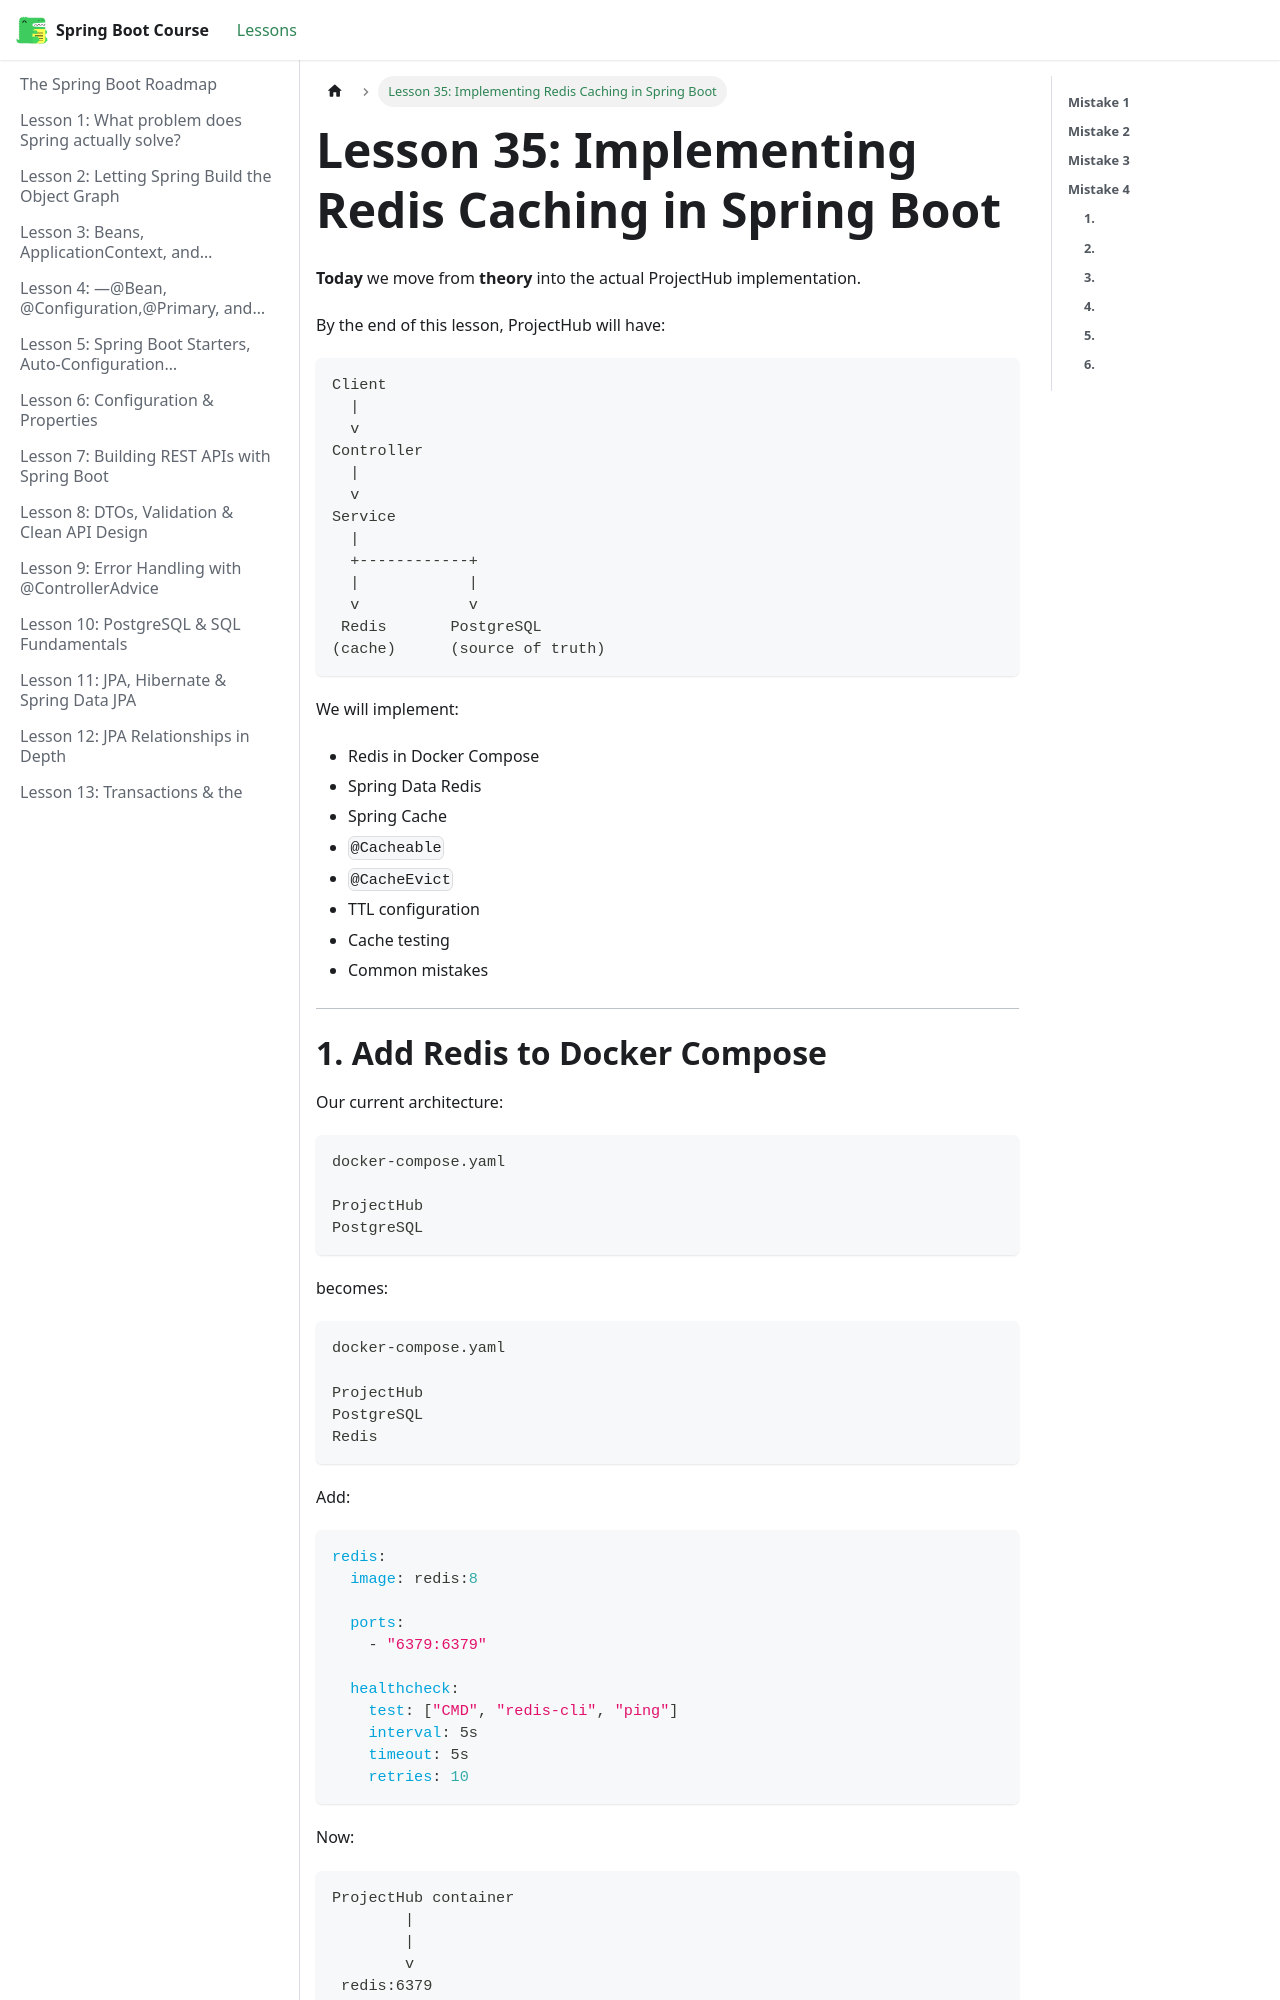

repository: BishoyHanyRaafat/spring-boot-docs · page: docs/lesson-35/index.html · generator: docusaurus

---
title: "Lesson 35: Implementing Redis Caching in Spring Boot"
sidebar_position: 35
---

**Today** we move from **theory** into the actual ProjectHub implementation.

By the end of this lesson, ProjectHub will have:

```text
Client
  |
  v
Controller
  |
  v
Service
  |
  +------------+
  |            |
  v            v
 Redis       PostgreSQL
(cache)      (source of truth)
```

We will implement:

- Redis in Docker Compose
- Spring Data Redis
- Spring Cache
- `@Cacheable`
- `@CacheEvict`
- TTL configuration
- Cache testing
- Common mistakes

---
